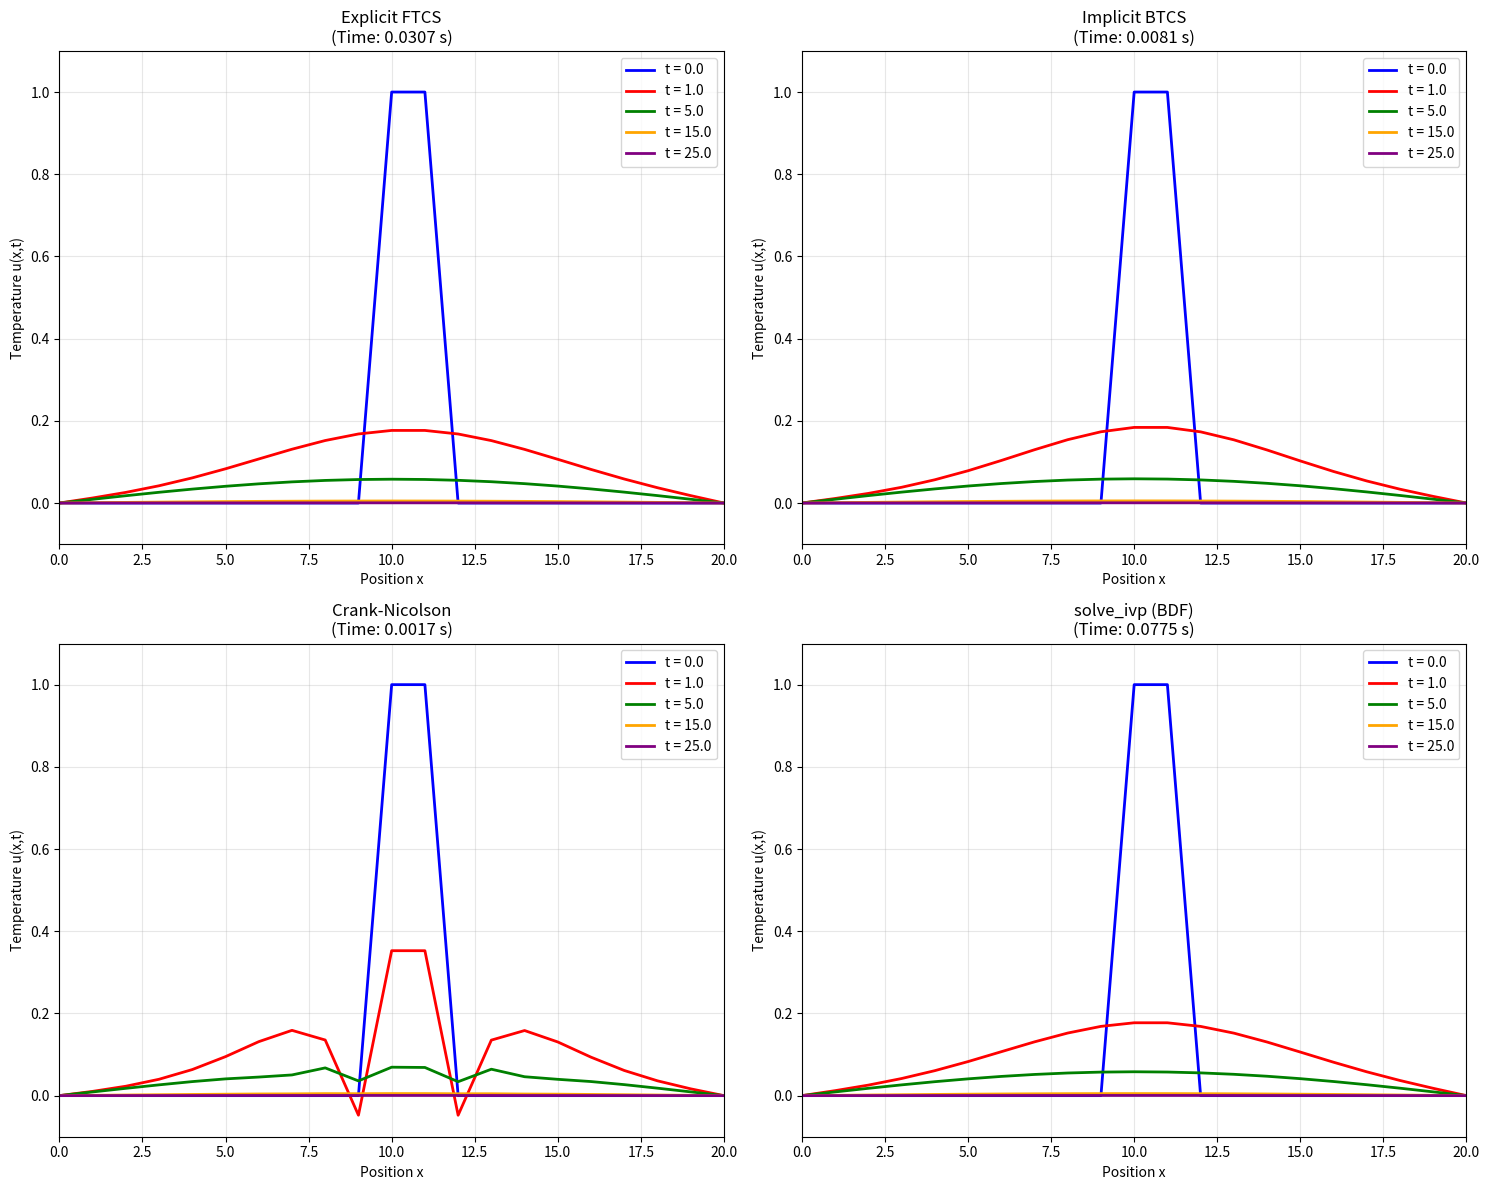

Reproduce this figure in Python.
#!/usr/bin/env python3
"""
Heat Equation Solver with Multiple Numerical Methods
File: heat_equation_methods_solution.py

This module implements four different numerical methods to solve the 1D heat equation:
1. Explicit finite difference (FTCS)
2. Implicit finite difference (BTCS)
3. Crank-Nicolson method
4. scipy.integrate.solve_ivp method
"""

import numpy as np
import matplotlib.pyplot as plt
from scipy.ndimage import laplace
from scipy.integrate import solve_ivp
import scipy.linalg
import time

class HeatEquationSolver:
    """
    A comprehensive solver for the 1D heat equation using multiple numerical methods.
    
    The heat equation: du/dt = alpha * d²u/dx²
    Boundary conditions: u(0,t) = 0, u(L,t) = 0
    Initial condition: u(x,0) = phi(x)
    """
    
    def __init__(self, L=20.0, alpha=10.0, nx=21, T_final=25.0):
        """
        Initialize the heat equation solver.
        
        Args:
            L (float): Domain length [0, L]
            alpha (float): Thermal diffusivity coefficient
            nx (int): Number of spatial grid points
            T_final (float): Final simulation time
        """
        self.L = L
        self.alpha = alpha
        self.nx = nx
        self.T_final = T_final
        
        # Spatial grid
        self.x = np.linspace(0, L, nx)
        self.dx = L / (nx - 1)
        
        # Initialize solution array
        self.u_initial = self._set_initial_condition()
        
    def _set_initial_condition(self):
        """
        Set the initial condition: u(x,0) = 1 for 10 <= x <= 11, 0 otherwise.
        
        Returns:
            np.ndarray: Initial temperature distribution
        """
        u0 = np.zeros(self.nx)
        mask = (self.x >= 10) & (self.x <= 11)
        u0[mask] = 1.0
        # Apply boundary conditions
        u0[0] = 0.0
        u0[-1] = 0.0
        return u0
    
    def solve_explicit(self, dt=0.01, plot_times=None):
        """
        Solve using explicit finite difference method (FTCS).
        
        Args:
            dt (float): Time step size
            plot_times (list): Time points for plotting
            
        Returns:
            dict: Solution data including time points and temperature arrays
        """
        if plot_times is None:
            plot_times = [0, 1, 5, 15, 25]
            
        # Stability check
        r = self.alpha * dt / (self.dx**2)
        if r > 0.5:
            print(f"Warning: Stability condition violated! r = {r:.4f} > 0.5")
            print(f"Consider reducing dt to < {0.5 * self.dx**2 / self.alpha:.6f}")
        
        # Initialize
        u = self.u_initial.copy()
        t = 0.0
        nt = int(self.T_final / dt) + 1
        
        # Storage for results
        results = {'times': [], 'solutions': [], 'method': 'Explicit FTCS'}
        
        # Store initial condition
        if 0 in plot_times:
            results['times'].append(0.0)
            results['solutions'].append(u.copy())
        
        start_time = time.time()
        
        # Time stepping
        for n in range(1, nt):
            # Apply Laplacian using scipy.ndimage.laplace
            du_dt = r * laplace(u)
            u += du_dt
            
            # Apply boundary conditions
            u[0] = 0.0
            u[-1] = 0.0
            
            t = n * dt
            
            # Store solution at specified times
            for plot_time in plot_times:
                if abs(t - plot_time) < dt/2 and plot_time not in [res_t for res_t in results['times']]:
                    results['times'].append(t)
                    results['solutions'].append(u.copy())
        
        results['computation_time'] = time.time() - start_time
        results['stability_parameter'] = r
        
        return results
    
    def solve_implicit(self, dt=0.1, plot_times=None):
        """
        Solve using implicit finite difference method (BTCS).
        
        Args:
            dt (float): Time step size
            plot_times (list): Time points for plotting
            
        Returns:
            dict: Solution data including time points and temperature arrays
        """
        if plot_times is None:
            plot_times = [0, 1, 5, 15, 25]
            
        # Parameters
        r = self.alpha * dt / (self.dx**2)
        nt = int(self.T_final / dt) + 1
        
        # Initialize
        u = self.u_initial.copy()
        
        # Build tridiagonal matrix for internal nodes
        num_internal = self.nx - 2
        banded_matrix = np.zeros((3, num_internal))
        banded_matrix[0, 1:] = -r  # Upper diagonal
        banded_matrix[1, :] = 1 + 2*r  # Main diagonal
        banded_matrix[2, :-1] = -r  # Lower diagonal
        
        # Storage for results
        results = {'times': [], 'solutions': [], 'method': 'Implicit BTCS'}
        
        # Store initial condition
        if 0 in plot_times:
            results['times'].append(0.0)
            results['solutions'].append(u.copy())
        
        start_time = time.time()
        
        # Time stepping
        for n in range(1, nt):
            # Right-hand side (internal nodes only)
            rhs = u[1:-1].copy()
            
            # Solve tridiagonal system
            u_internal_new = scipy.linalg.solve_banded((1, 1), banded_matrix, rhs)
            
            # Update solution
            u[1:-1] = u_internal_new
            u[0] = 0.0  # Boundary conditions
            u[-1] = 0.0
            
            t = n * dt
            
            # Store solution at specified times
            for plot_time in plot_times:
                if abs(t - plot_time) < dt/2 and plot_time not in [res_t for res_t in results['times']]:
                    results['times'].append(t)
                    results['solutions'].append(u.copy())
        
        results['computation_time'] = time.time() - start_time
        results['stability_parameter'] = r
        
        return results
    
    def solve_crank_nicolson(self, dt=0.5, plot_times=None):
        """
        Solve using Crank-Nicolson method.
        
        Args:
            dt (float): Time step size
            plot_times (list): Time points for plotting
            
        Returns:
            dict: Solution data including time points and temperature arrays
        """
        if plot_times is None:
            plot_times = [0, 1, 5, 15, 25]
            
        # Parameters
        r = self.alpha * dt / (self.dx**2)
        nt = int(self.T_final / dt) + 1
        
        # Initialize
        u = self.u_initial.copy()
        
        # Build coefficient matrices for internal nodes
        num_internal = self.nx - 2
        
        # Left-hand side matrix A
        banded_matrix_A = np.zeros((3, num_internal))
        banded_matrix_A[0, 1:] = -r/2  # Upper diagonal
        banded_matrix_A[1, :] = 1 + r  # Main diagonal
        banded_matrix_A[2, :-1] = -r/2  # Lower diagonal
        
        # Storage for results
        results = {'times': [], 'solutions': [], 'method': 'Crank-Nicolson'}
        
        # Store initial condition
        if 0 in plot_times:
            results['times'].append(0.0)
            results['solutions'].append(u.copy())
        
        start_time = time.time()
        
        # Time stepping
        for n in range(1, nt):
            # Right-hand side vector
            u_internal = u[1:-1]
            rhs = (r/2) * u[:-2] + (1 - r) * u_internal + (r/2) * u[2:]
            
            # Solve tridiagonal system A * u^{n+1} = rhs
            u_internal_new = scipy.linalg.solve_banded((1, 1), banded_matrix_A, rhs)
            
            # Update solution
            u[1:-1] = u_internal_new
            u[0] = 0.0  # Boundary conditions
            u[-1] = 0.0
            
            t = n * dt
            
            # Store solution at specified times
            for plot_time in plot_times:
                if abs(t - plot_time) < dt/2 and plot_time not in [res_t for res_t in results['times']]:
                    results['times'].append(t)
                    results['solutions'].append(u.copy())
        
        results['computation_time'] = time.time() - start_time
        results['stability_parameter'] = r
        
        return results
    
    def _heat_equation_ode(self, t, u_internal):
        """
        ODE system for solve_ivp method.
        
        Args:
            t (float): Current time
            u_internal (np.ndarray): Internal node temperatures
            
        Returns:
            np.ndarray: Time derivatives for internal nodes
        """
        # Reconstruct full solution with boundary conditions
        u_full = np.concatenate(([0.0], u_internal, [0.0]))
        
        # Compute second derivative using Laplacian
        d2u_dx2 = laplace(u_full) / (self.dx**2)
        
        # Return derivatives for internal nodes only
        return self.alpha * d2u_dx2[1:-1]
    
    def solve_with_solve_ivp(self, method='BDF', plot_times=None):
        """
        Solve using scipy.integrate.solve_ivp.
        
        Args:
            method (str): Integration method ('RK45', 'BDF', 'Radau', etc.)
            plot_times (list): Time points for plotting
            
        Returns:
            dict: Solution data including time points and temperature arrays
        """
        if plot_times is None:
            plot_times = [0, 1, 5, 15, 25]
            
        # Initial condition for internal nodes only
        u0_internal = self.u_initial[1:-1]
        
        start_time = time.time()
        
        # Solve ODE system
        sol = solve_ivp(
            fun=self._heat_equation_ode,
            t_span=(0, self.T_final),
            y0=u0_internal,
            method=method,
            t_eval=plot_times,
            rtol=1e-8,
            atol=1e-10
        )
        
        computation_time = time.time() - start_time
        
        # Reconstruct full solutions with boundary conditions
        results = {
            'times': sol.t.tolist(),
            'solutions': [],
            'method': f'solve_ivp ({method})',
            'computation_time': computation_time
        }
        
        for i in range(len(sol.t)):
            u_full = np.concatenate(([0.0], sol.y[:, i], [0.0]))
            results['solutions'].append(u_full)
        
        return results
    
    def compare_methods(self, dt_explicit=0.01, dt_implicit=0.1, dt_cn=0.5, 
                       ivp_method='BDF', plot_times=None):
        """
        Compare all four numerical methods.
        
        Args:
            dt_explicit (float): Time step for explicit method
            dt_implicit (float): Time step for implicit method
            dt_cn (float): Time step for Crank-Nicolson method
            ivp_method (str): Integration method for solve_ivp
            plot_times (list): Time points for comparison
            
        Returns:
            dict: Results from all methods
        """
        if plot_times is None:
            plot_times = [0, 1, 5, 15, 25]
            
        print("Solving heat equation using four different methods...")
        print(f"Domain: [0, {self.L}], Grid points: {self.nx}, Final time: {self.T_final}")
        print(f"Thermal diffusivity: {self.alpha}")
        print("-" * 60)
        
        # Solve with all methods
        methods_results = {}
        
        # Explicit method
        print("1. Explicit finite difference (FTCS)...")
        methods_results['explicit'] = self.solve_explicit(dt_explicit, plot_times)
        print(f"   Computation time: {methods_results['explicit']['computation_time']:.4f} s")
        print(f"   Stability parameter r: {methods_results['explicit']['stability_parameter']:.4f}")
        
        # Implicit method
        print("2. Implicit finite difference (BTCS)...")
        methods_results['implicit'] = self.solve_implicit(dt_implicit, plot_times)
        print(f"   Computation time: {methods_results['implicit']['computation_time']:.4f} s")
        print(f"   Stability parameter r: {methods_results['implicit']['stability_parameter']:.4f}")
        
        # Crank-Nicolson method
        print("3. Crank-Nicolson method...")
        methods_results['crank_nicolson'] = self.solve_crank_nicolson(dt_cn, plot_times)
        print(f"   Computation time: {methods_results['crank_nicolson']['computation_time']:.4f} s")
        print(f"   Stability parameter r: {methods_results['crank_nicolson']['stability_parameter']:.4f}")
        
        # solve_ivp method
        print(f"4. solve_ivp method ({ivp_method})...")
        methods_results['solve_ivp'] = self.solve_with_solve_ivp(ivp_method, plot_times)
        print(f"   Computation time: {methods_results['solve_ivp']['computation_time']:.4f} s")
        
        print("-" * 60)
        print("All methods completed successfully!")
        
        return methods_results
    
    def plot_comparison(self, methods_results, save_figure=False, filename='heat_equation_comparison.png'):
        """
        Plot comparison of all methods.
        
        Args:
            methods_results (dict): Results from compare_methods
            save_figure (bool): Whether to save the figure
            filename (str): Filename for saved figure
        """
        fig, axes = plt.subplots(2, 2, figsize=(15, 12))
        axes = axes.flatten()
        
        method_names = ['explicit', 'implicit', 'crank_nicolson', 'solve_ivp']
        colors = ['blue', 'red', 'green', 'orange', 'purple']
        
        for idx, method_name in enumerate(method_names):
            ax = axes[idx]
            results = methods_results[method_name]
            
            # Plot solutions at different times
            for i, (t, u) in enumerate(zip(results['times'], results['solutions'])):
                ax.plot(self.x, u, color=colors[i], label=f't = {t:.1f}', linewidth=2)
            
            ax.set_title(f"{results['method']}\n(Time: {results['computation_time']:.4f} s)")
            ax.set_xlabel('Position x')
            ax.set_ylabel('Temperature u(x,t)')
            ax.grid(True, alpha=0.3)
            ax.legend()
            ax.set_xlim(0, self.L)
            ax.set_ylim(-0.1, 1.1)
        
        plt.tight_layout()
        
        if save_figure:
            plt.savefig(filename, dpi=300, bbox_inches='tight')
            print(f"Figure saved as {filename}")
        
        plt.show()
    
    def analyze_accuracy(self, methods_results, reference_method='solve_ivp'):
        """
        Analyze the accuracy of different methods.
        
        Args:
            methods_results (dict): Results from compare_methods
            reference_method (str): Method to use as reference
            
        Returns:
            dict: Accuracy analysis results
        """
        if reference_method not in methods_results:
            raise ValueError(f"Reference method '{reference_method}' not found in results")
        
        reference = methods_results[reference_method]
        accuracy_results = {}
        
        print(f"\nAccuracy Analysis (Reference: {reference['method']})")
        print("-" * 50)
        
        for method_name, results in methods_results.items():
            if method_name == reference_method:
                continue
                
            errors = []
            for i, (ref_sol, test_sol) in enumerate(zip(reference['solutions'], results['solutions'])):
                if i < len(results['solutions']):
                    error = np.linalg.norm(ref_sol - test_sol, ord=2)
                    errors.append(error)
            
            max_error = max(errors) if errors else 0
            avg_error = np.mean(errors) if errors else 0
            
            accuracy_results[method_name] = {
                'max_error': max_error,
                'avg_error': avg_error,
                'errors': errors
            }
            
            print(f"{results['method']:25} - Max Error: {max_error:.2e}, Avg Error: {avg_error:.2e}")
        
        return accuracy_results


def main():
    """
    Demonstration of the HeatEquationSolver class.
    """
    # Create solver instance
    solver = HeatEquationSolver(L=20.0, alpha=10.0, nx=21, T_final=25.0)
    
    # Compare all methods
    plot_times = [0, 1, 5, 15, 25]
    results = solver.compare_methods(
        dt_explicit=0.01,
        dt_implicit=0.1, 
        dt_cn=0.5,
        ivp_method='BDF',
        plot_times=plot_times
    )
    
    # Plot comparison
    solver.plot_comparison(results, save_figure=True)
    
    # Analyze accuracy
    accuracy = solver.analyze_accuracy(results, reference_method='solve_ivp')
    
    return solver, results, accuracy


if __name__ == "__main__":
    solver, results, accuracy = main()